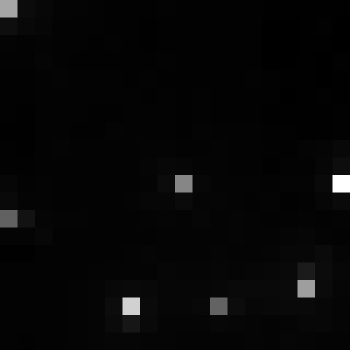

Values plotted in this chart, from the file beside it:
, xmin, ymin, lat, lon, area, perimeter, max_nanowatts, min_nanowatts, moonlight_illumination, clear_sky_confidence, mean_nanowatts
0, 814, 3041, -4.488, -4.488, 1.0, 0.0, 49.98, 0.5752, 11.82, 0.0, 2.383
